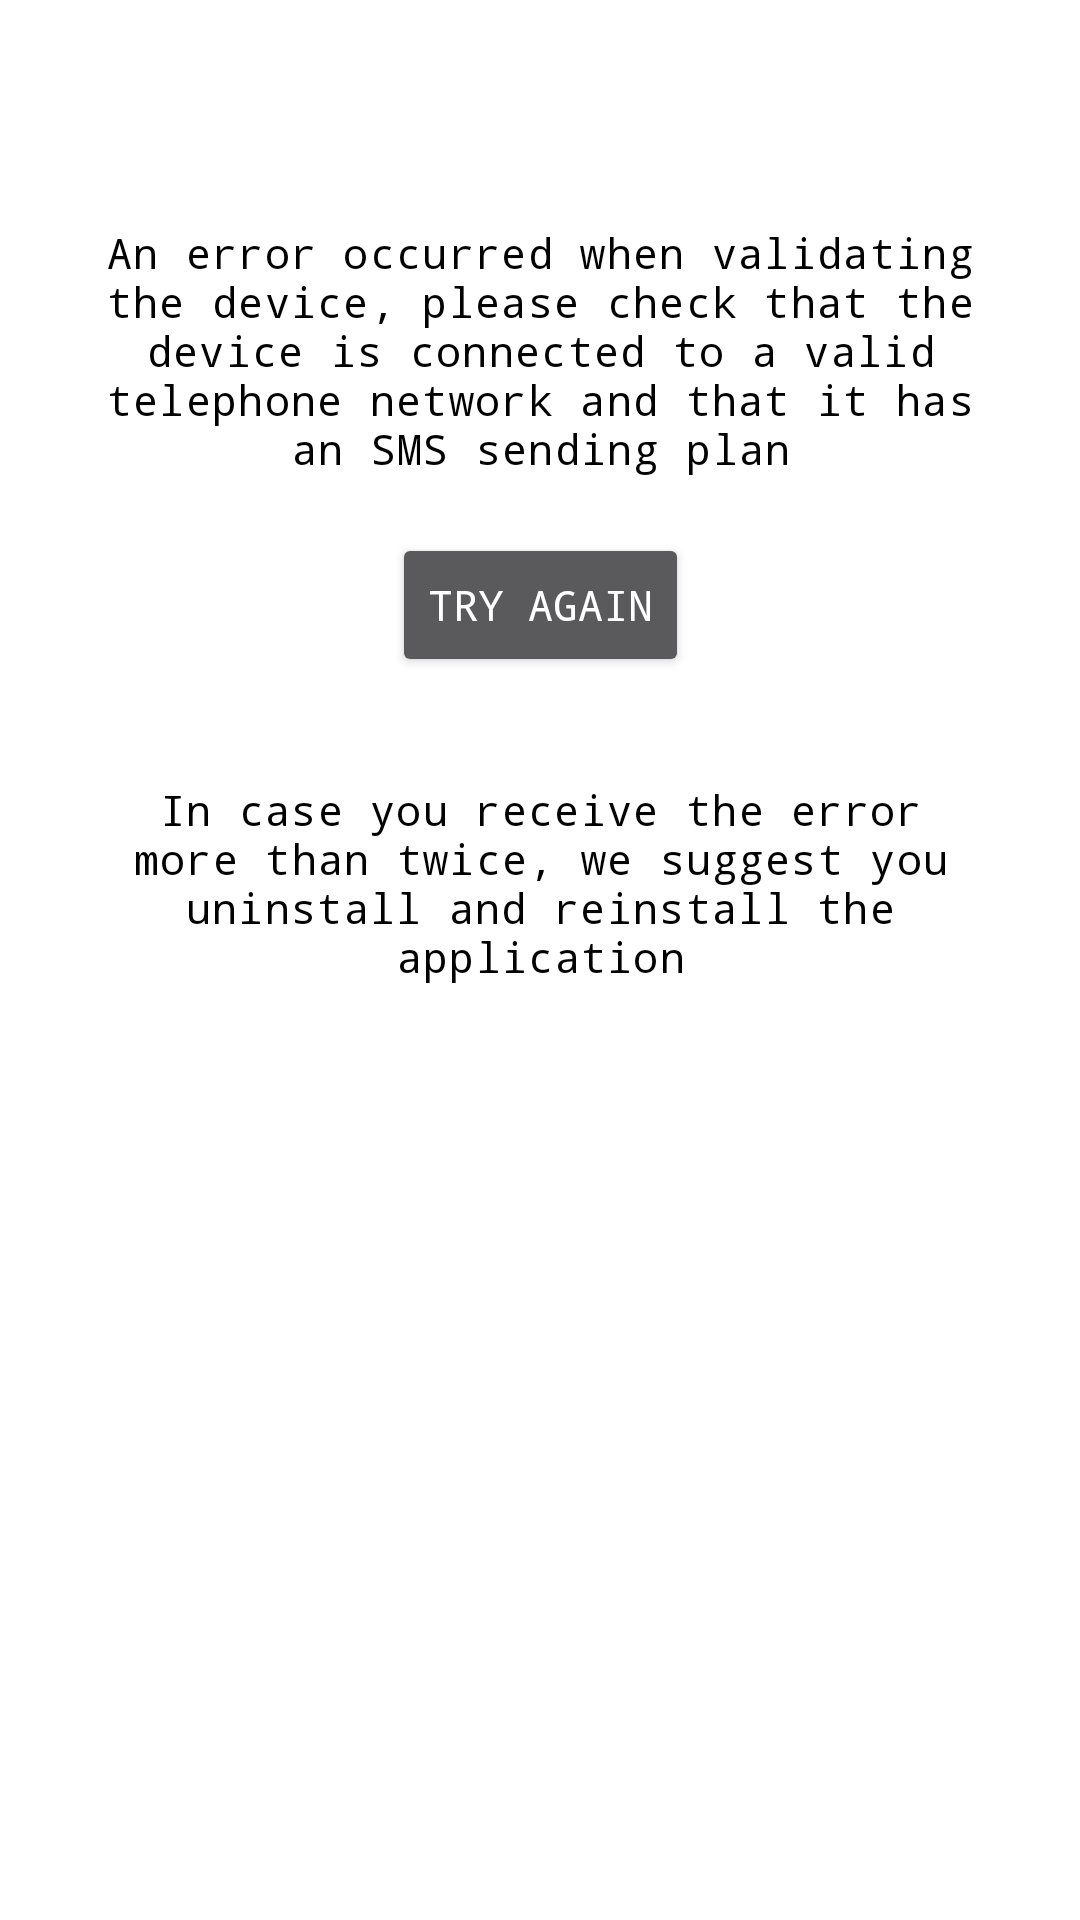

Reconstruct the res/layout file that produces this screen, plus the resources it refers to.
<!-- AndroidManifest.xml: application theme AppTheme -->
<!-- res/layout/activity_activate_device_error.xml -->
<?xml version="1.0" encoding="utf-8"?>
<androidx.constraintlayout.widget.ConstraintLayout xmlns:android="http://schemas.android.com/apk/res/android"
    xmlns:app="http://schemas.android.com/apk/res-auto"
    xmlns:tools="http://schemas.android.com/tools"
    android:layout_width="match_parent"
    android:layout_height="match_parent"
    android:keepScreenOn="true"
    tools:context=".devicevalidation.ActivateDeviceErrorActivity">

    <TextView
        android:id="@+id/textView2"
        style="@style/Body1"
        android:layout_width="0dp"
        android:layout_height="wrap_content"
        android:layout_marginStart="@dimen/spacing_larger"
        android:layout_marginEnd="@dimen/spacing_larger"
        android:text="@string/label_activate_device_error_message"
        android:textAlignment="center"
        app:layout_constraintBottom_toTopOf="@+id/tryAgainButton"
        app:layout_constraintEnd_toEndOf="parent"
        app:layout_constraintStart_toStartOf="parent"
        app:layout_constraintTop_toTopOf="parent"
        app:layout_constraintVertical_bias="0.8" />

    <Button
        android:id="@+id/tryAgainButton"
        android:layout_width="wrap_content"
        android:layout_height="wrap_content"
        android:text="@string/label_try_again"
        app:layout_constraintBottom_toBottomOf="parent"
        app:layout_constraintEnd_toEndOf="parent"
        app:layout_constraintStart_toStartOf="parent"
        app:layout_constraintTop_toTopOf="parent"
        app:layout_constraintVertical_bias="0.3" />

    <TextView
        android:id="@+id/textView3"
        style="@style/Body1"
        android:layout_width="0dp"
        android:layout_height="wrap_content"
        android:layout_marginStart="@dimen/spacing_larger"
        android:layout_marginEnd="@dimen/spacing_larger"
        android:text="@string/label_activate_device_error_message_suggest"
        android:textAlignment="center"
        app:layout_constraintBottom_toBottomOf="parent"
        app:layout_constraintEnd_toEndOf="parent"
        app:layout_constraintStart_toStartOf="parent"
        app:layout_constraintTop_toBottomOf="@+id/tryAgainButton"
        app:layout_constraintVertical_bias="0.1" />

</androidx.constraintlayout.widget.ConstraintLayout>
<!-- resources referenced by this layout -->
<resources>
  <dimen name="spacing_larger">32dp</dimen>
  <string name="label_activate_device_error_message">An error occurred when validating the device, please check that the device is connected to a valid telephone network and that it has an SMS sending plan</string>
  <string name="label_activate_device_error_message_suggest">In case you receive the error more than twice, we suggest you uninstall and reinstall the application</string>
  <string name="label_try_again">Try again</string>
  <style name="Body1" parent="TextAppearance.MaterialComponents.Body1">
          <item name="fontFamily">monospace</item>
          <item name="android:textColor">@color/black</item>
          <item name="android:textSize">@dimen/font_normal</item>
      </style>
  <style name="AppTheme" parent="Theme.MaterialComponents.NoActionBar">
          <item name="colorPrimary">@color/color_primary</item>
          <item name="colorOnPrimary">@color/color_on_primary</item>
          <item name="colorPrimaryDark">@color/color_primary_dark</item>
          <item name="colorAccent">@color/color_accent</item>
          <item name="colorSurface">@color/surface_color</item>
          <item name="colorOnSurface">@color/color_on_surface</item>
          <item name="android:colorBackground">@color/white</item>
          <item name="fontFamily">monospace</item>
          <item name="textAppearanceBody1">@style/Body1</item>
          <item name="colorError">@color/red_500</item>
      </style>
  <color name="black">#000000</color>
  <dimen name="font_normal">14sp</dimen>
  <color name="color_primary">#449CD5</color>
  <color name="color_on_primary">#000000</color>
  <color name="color_primary_dark">#006EA3</color>
  <color name="color_accent">#7dcdff</color>
  <color name="surface_color">#F7F7F7</color>
  <color name="color_on_surface">#212121</color>
  <color name="white">#FFFFFF</color>
  <color name="red_500">#E91E63</color>
</resources>
